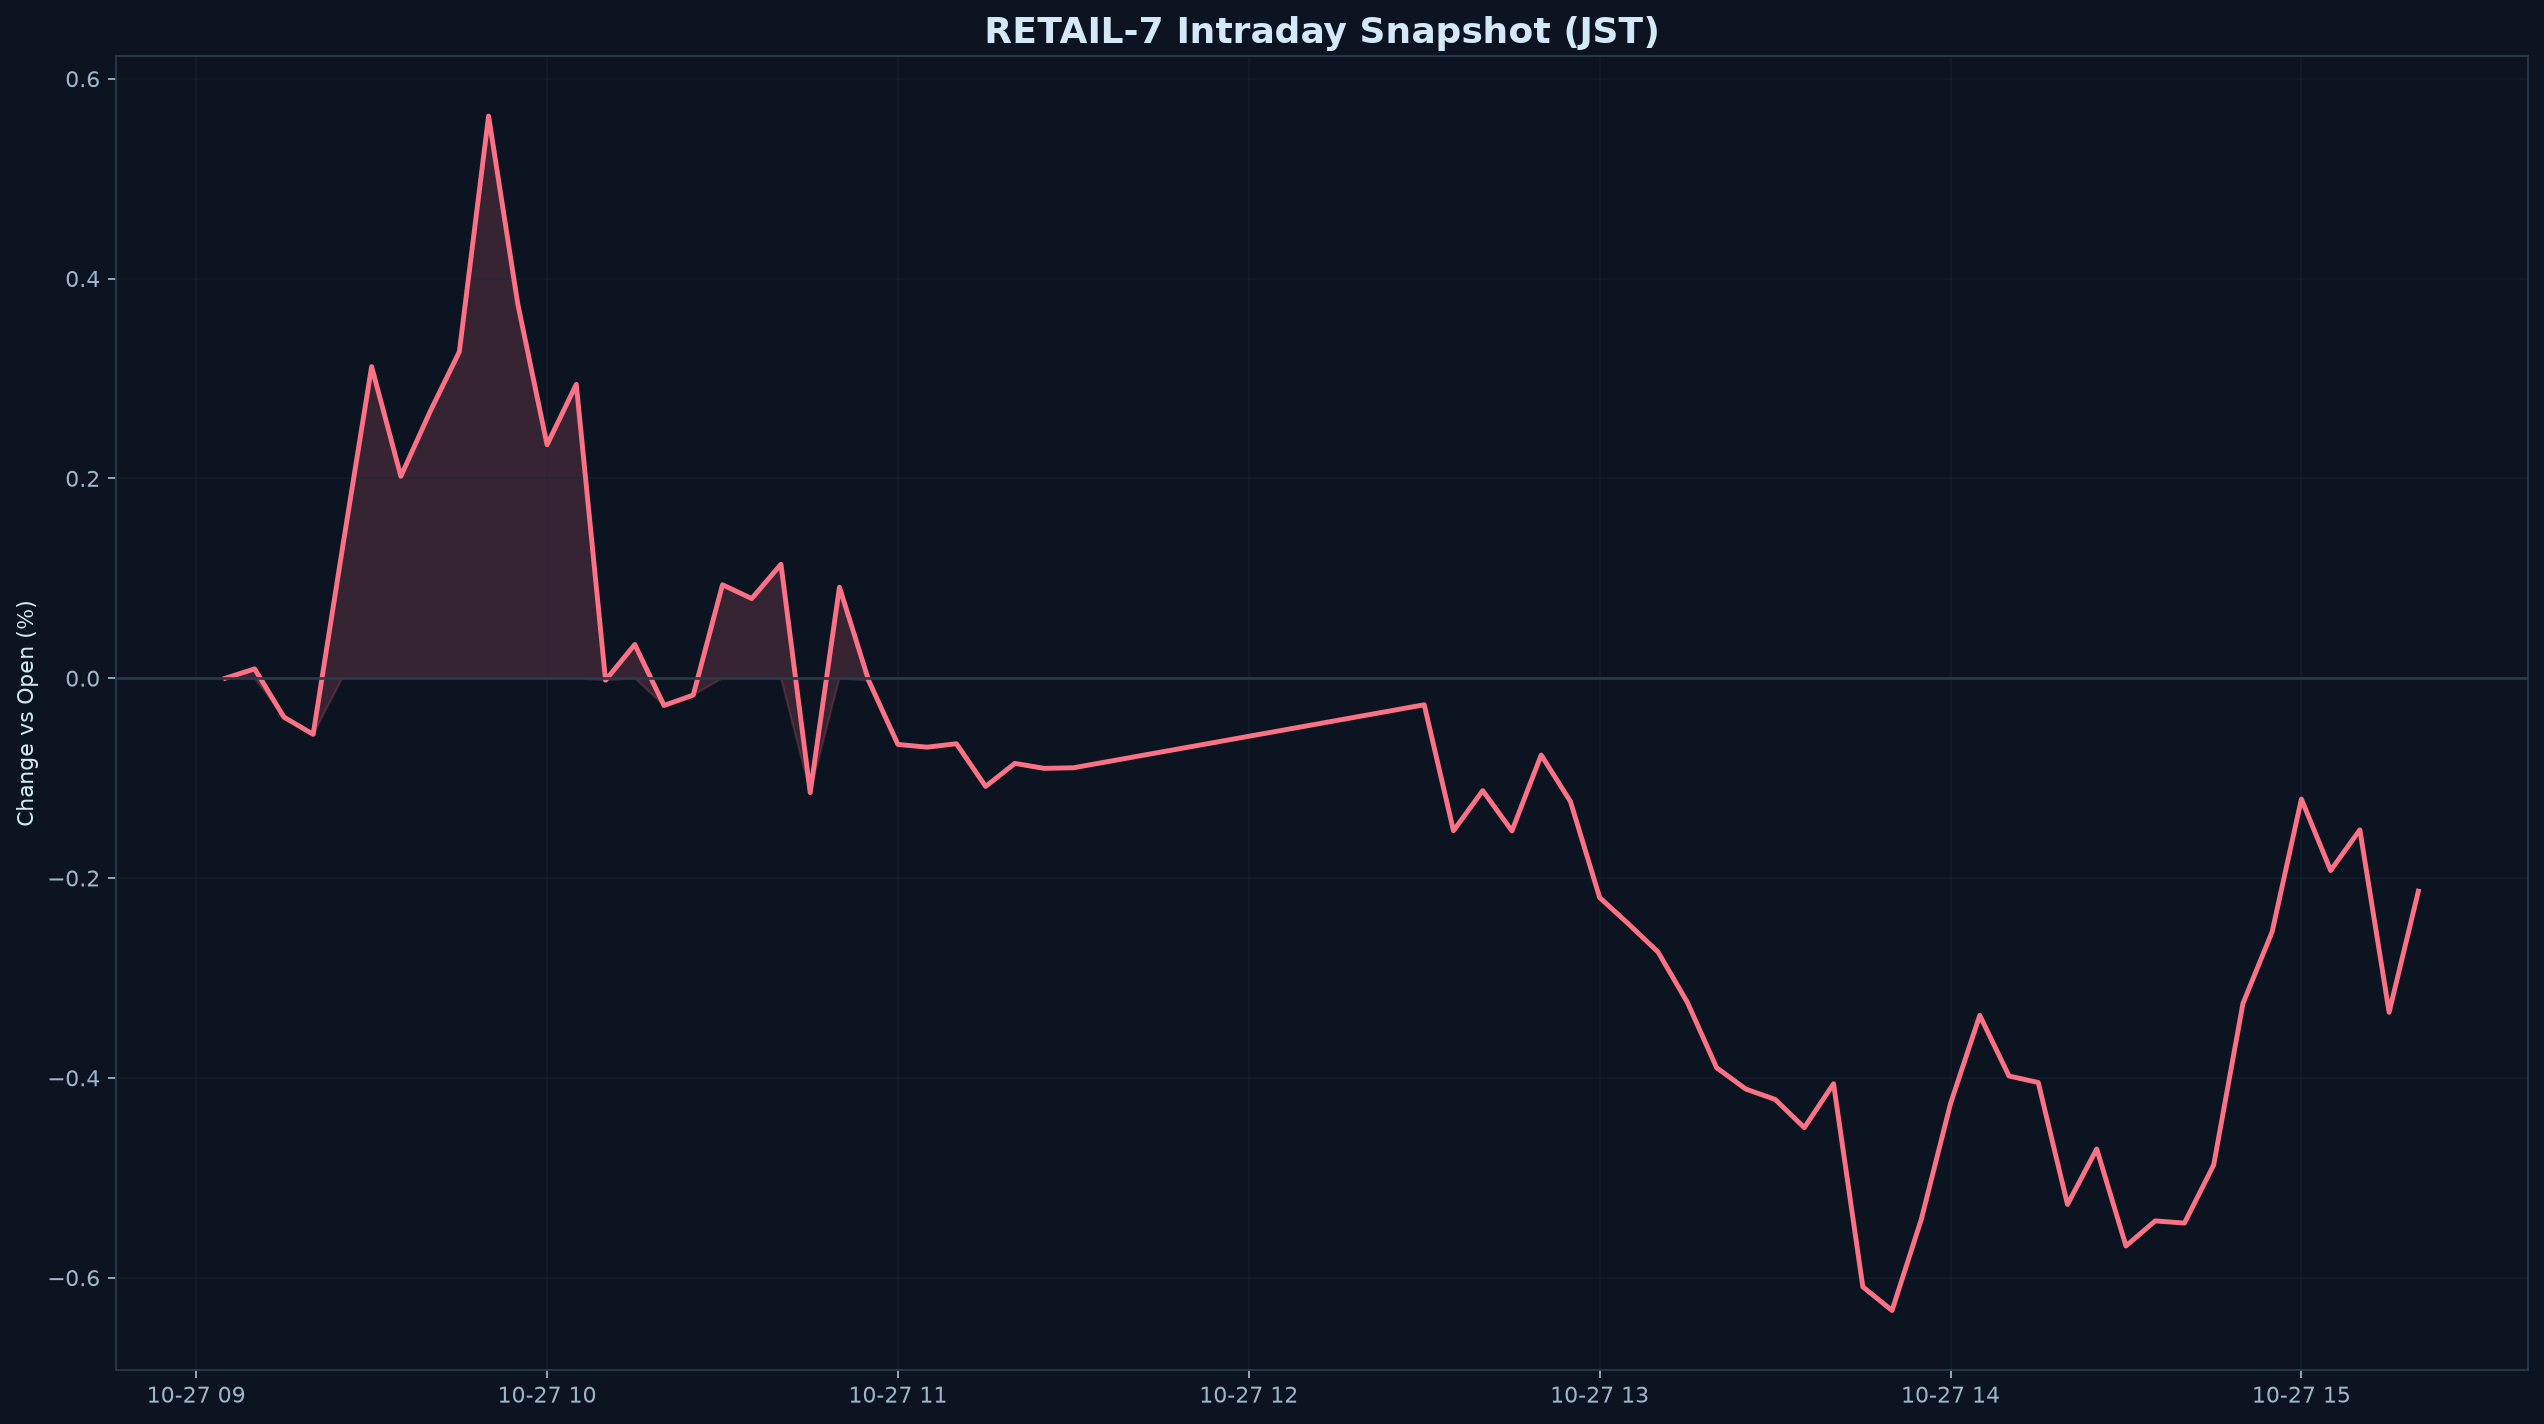

The data file committed next to this chart (first rows):
datetime_jst, pct
2026-10-27 09:05:00+09:00, 0.000000
2026-10-27 09:10:00+09:00, 0.009323
2026-10-27 09:15:00+09:00, -0.03894
2026-10-27 09:20:00+09:00, -0.05615
2026-10-27 09:25:00+09:00, 0.1297
2026-10-27 09:30:00+09:00, 0.3119
2026-10-27 09:35:00+09:00, 0.2021
2026-10-27 09:40:00+09:00, 0.2668
2026-10-27 09:45:00+09:00, 0.3267
2026-10-27 09:50:00+09:00, 0.5626
2026-10-27 09:55:00+09:00, 0.3743
2026-10-27 10:00:00+09:00, 0.2336
2026-10-27 10:05:00+09:00, 0.2941
2026-10-27 10:10:00+09:00, -0.002048
2026-10-27 10:15:00+09:00, 0.0337
2026-10-27 10:20:00+09:00, -0.0273
2026-10-27 10:25:00+09:00, -0.01689
2026-10-27 10:30:00+09:00, 0.09352
2026-10-27 10:35:00+09:00, 0.0797
2026-10-27 10:40:00+09:00, 0.114
2026-10-27 10:45:00+09:00, -0.1145
2026-10-27 10:50:00+09:00, 0.09108
2026-10-27 10:55:00+09:00, -0.002408
2026-10-27 11:00:00+09:00, -0.06632
2026-10-27 11:05:00+09:00, -0.06903
2026-10-27 11:10:00+09:00, -0.06555
2026-10-27 11:15:00+09:00, -0.1083
2026-10-27 11:20:00+09:00, -0.08526
2026-10-27 11:25:00+09:00, -0.09023
2026-10-27 11:30:00+09:00, -0.08967
2026-10-27 12:30:00+09:00, -0.02659
2026-10-27 12:35:00+09:00, -0.1527
2026-10-27 12:40:00+09:00, -0.1126
2026-10-27 12:45:00+09:00, -0.1528
2026-10-27 12:50:00+09:00, -0.07688
2026-10-27 12:55:00+09:00, -0.1234
2026-10-27 13:00:00+09:00, -0.2196
2026-10-27 13:05:00+09:00, -0.2463
2026-10-27 13:10:00+09:00, -0.2742
2026-10-27 13:15:00+09:00, -0.3245
2026-10-27 13:20:00+09:00, -0.3899
2026-10-27 13:25:00+09:00, -0.4112
2026-10-27 13:30:00+09:00, -0.4216
2026-10-27 13:35:00+09:00, -0.4498
2026-10-27 13:40:00+09:00, -0.4058
2026-10-27 13:45:00+09:00, -0.6092
2026-10-27 13:50:00+09:00, -0.6328
2026-10-27 13:55:00+09:00, -0.5416
2026-10-27 14:00:00+09:00, -0.4257
2026-10-27 14:05:00+09:00, -0.3375
2026-10-27 14:10:00+09:00, -0.3981
2026-10-27 14:15:00+09:00, -0.4046
2026-10-27 14:20:00+09:00, -0.5267
2026-10-27 14:25:00+09:00, -0.4712
2026-10-27 14:30:00+09:00, -0.5683
2026-10-27 14:35:00+09:00, -0.5432
2026-10-27 14:40:00+09:00, -0.5453
2026-10-27 14:45:00+09:00, -0.4872
2026-10-27 14:50:00+09:00, -0.3256
2026-10-27 14:55:00+09:00, -0.2537
... 5 more rows
